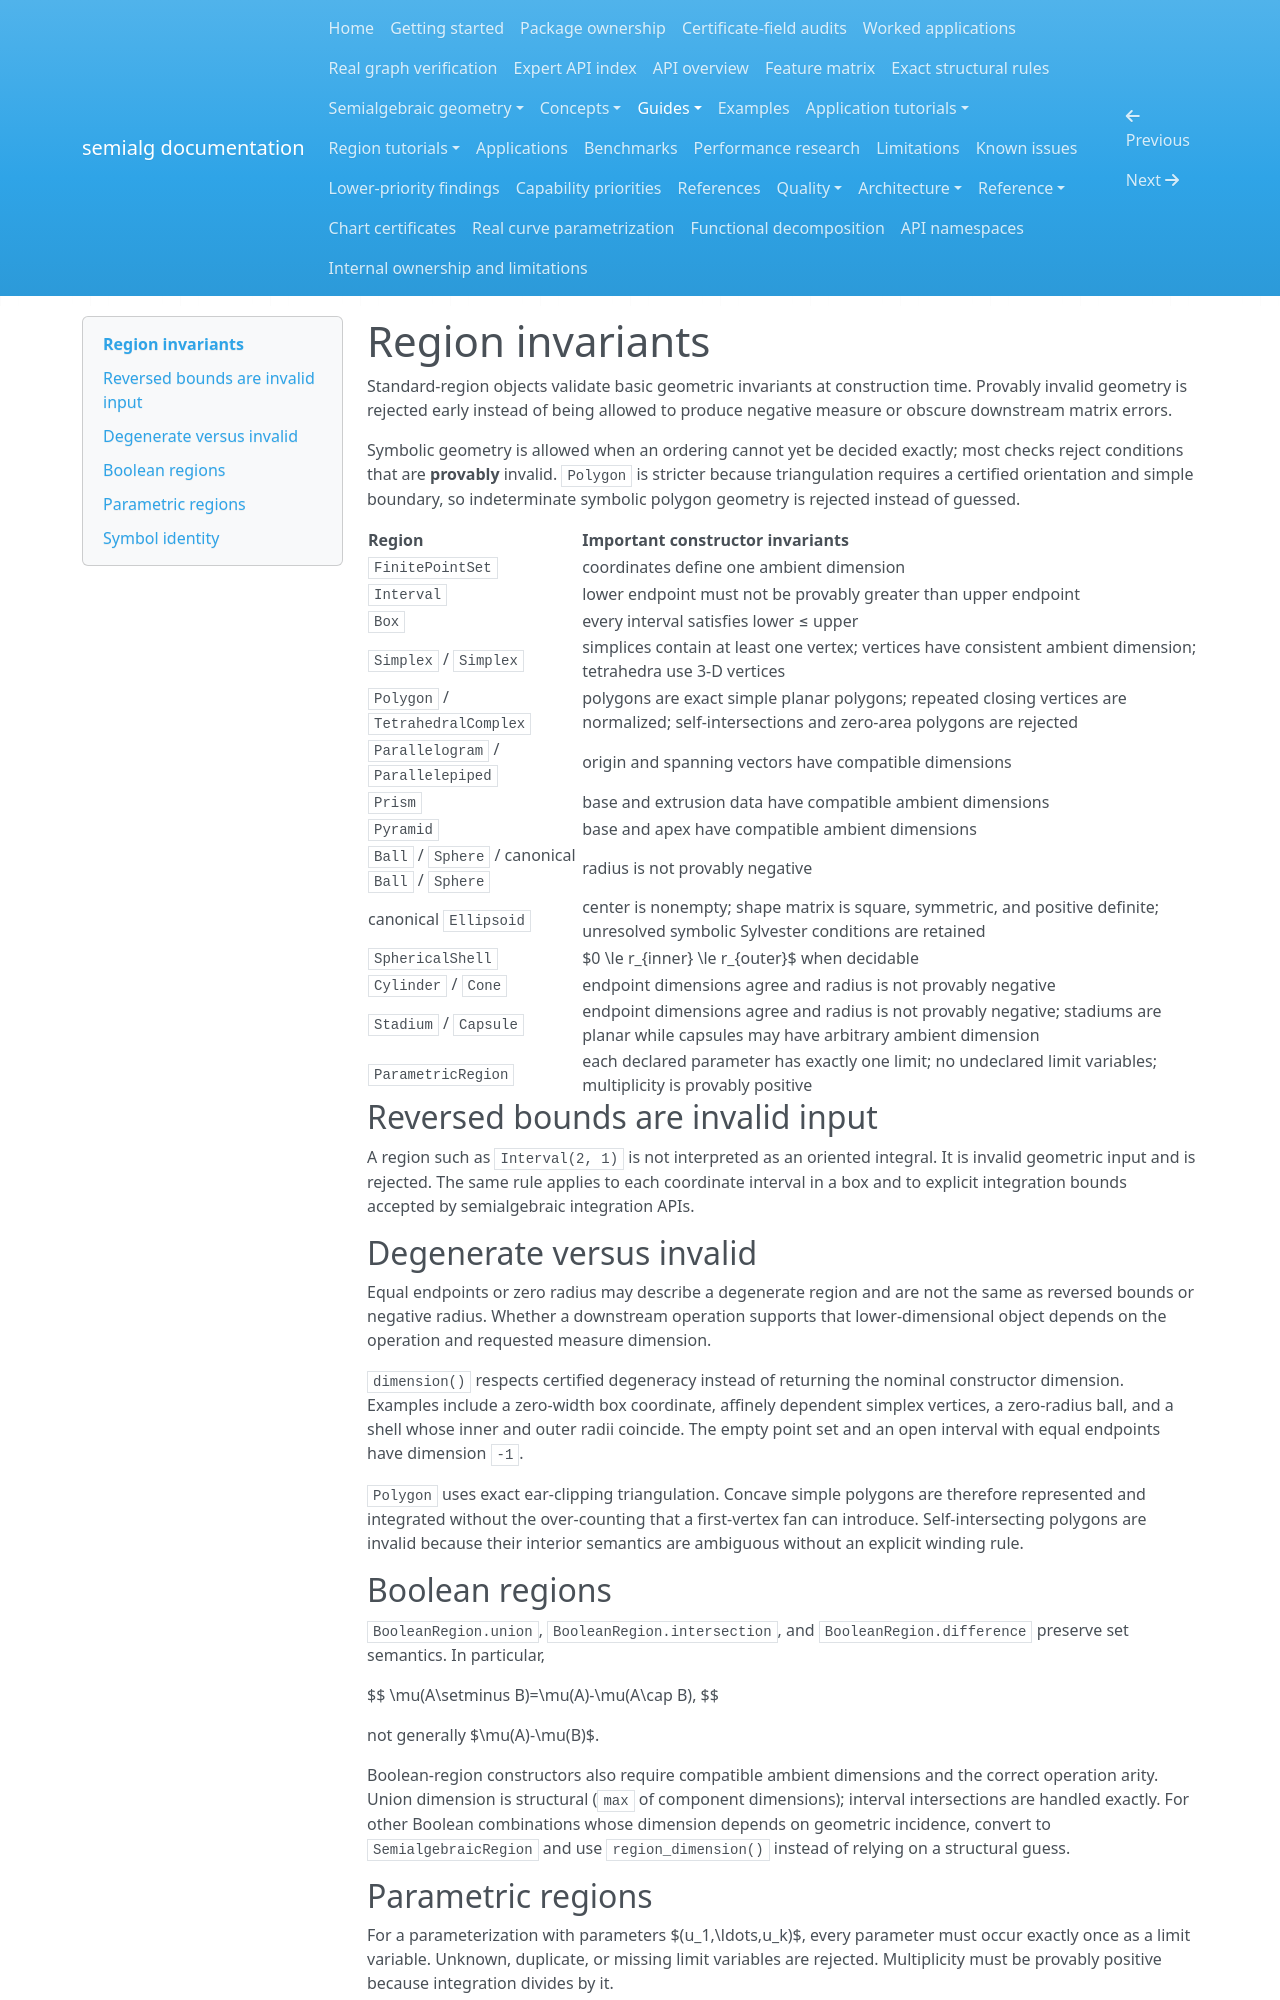

repository: BhuvaneshBhatt/semialg · page: guides/region_invariants/index.html · generator: mkdocs

# Region invariants

Standard-region objects validate basic geometric invariants at construction time. Provably invalid geometry is rejected early instead of being allowed to produce negative measure or obscure downstream matrix errors.

Symbolic geometry is allowed when an ordering cannot yet be decided exactly; most checks reject conditions that are **provably** invalid. `Polygon` is stricter because triangulation requires a certified orientation and simple boundary, so indeterminate symbolic polygon geometry is rejected instead of guessed.

| Region | Important constructor invariants |
|---|---|
| `FinitePointSet` | coordinates define one ambient dimension |
| `Interval` | lower endpoint must not be provably greater than upper endpoint |
| `Box` | every interval satisfies lower ≤ upper |
| `Simplex` / `Simplex` | simplices contain at least one vertex; vertices have consistent ambient dimension; tetrahedra use 3-D vertices |
| `Polygon` / `TetrahedralComplex` | polygons are exact simple planar polygons; repeated closing vertices are normalized; self-intersections and zero-area polygons are rejected |
| `Parallelogram` / `Parallelepiped` | origin and spanning vectors have compatible dimensions |
| `Prism` | base and extrusion data have compatible ambient dimensions |
| `Pyramid` | base and apex have compatible ambient dimensions |
| `Ball` / `Sphere` / canonical `Ball` / `Sphere` | radius is not provably negative |
| canonical `Ellipsoid` | center is nonempty; shape matrix is square, symmetric, and positive definite; unresolved symbolic Sylvester conditions are retained |
| `SphericalShell` | $0 \le r_{inner} \le r_{outer}$ when decidable |
| `Cylinder` / `Cone` | endpoint dimensions agree and radius is not provably negative |
| `Stadium` / `Capsule` | endpoint dimensions agree and radius is not provably negative; stadiums are planar while capsules may have arbitrary ambient dimension |
| `ParametricRegion` | each declared parameter has exactly one limit; no undeclared limit variables; multiplicity is provably positive |

## Reversed bounds are invalid input

A region such as `Interval(2, 1)` is not interpreted as an oriented integral. It is invalid geometric input and is rejected. The same rule applies to each coordinate interval in a box and to explicit integration bounds accepted by semialgebraic integration APIs.

## Degenerate versus invalid

Equal endpoints or zero radius may describe a degenerate region and are not the same as reversed bounds or negative radius. Whether a downstream operation supports that lower-dimensional object depends on the operation and requested measure dimension.

`dimension()` respects certified degeneracy instead of returning the nominal constructor dimension. Examples include a zero-width box coordinate, affinely dependent simplex vertices, a zero-radius ball, and a shell whose inner and outer radii coincide. The empty point set and an open interval with equal endpoints have dimension `-1`.

`Polygon` uses exact ear-clipping triangulation. Concave simple polygons are therefore represented and integrated without the over-counting that a first-vertex fan can introduce. Self-intersecting polygons are invalid because their interior semantics are ambiguous without an explicit winding rule.

## Boolean regions

`BooleanRegion.union`, `BooleanRegion.intersection`, and `BooleanRegion.difference` preserve set semantics. In particular,

$$ \mu(A\setminus B)=\mu(A)-\mu(A\cap B), $$

not generally $\mu(A)-\mu(B)$.

Boolean-region constructors also require compatible ambient dimensions and the correct operation arity. Union dimension is structural (`max` of component dimensions); interval intersections are handled exactly. For other Boolean combinations whose dimension depends on geometric incidence, convert to `SemialgebraicRegion` and use `region_dimension()` instead of relying on a structural guess.
